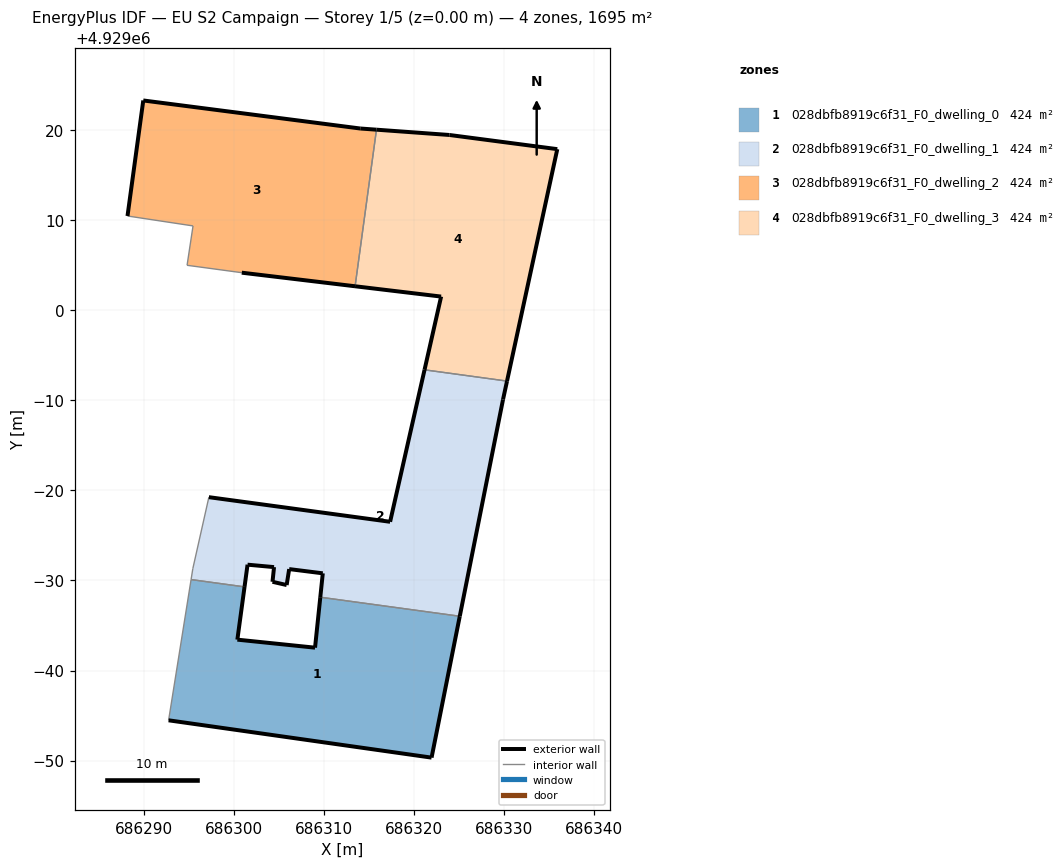
=== STOREY PLAN SPEC (per zone: floor XY polygon, exterior-wall plan segments, windows/doors) ===
zone 1: 028dbfb8919c6f31_F0_dwelling_0  (423.8 m²)
  floor: (686321.93, 4928950.33) (686325.06, 4928966.02) (686309.58, 4928968.13) (686309.00, 4928962.53) (686300.38, 4928963.42) (686301.18, 4928969.28) (686295.24, 4928970.09) (686292.75, 4928954.47)
  exterior wall: (686301.18, 4928969.28) – (686300.38, 4928963.42)  [5.9 m]
  exterior wall: (686300.38, 4928963.42) – (686309.00, 4928962.53)  [8.7 m]
  exterior wall: (686309.00, 4928962.53) – (686309.58, 4928968.13)  [5.6 m]
  exterior wall: (686325.06, 4928966.02) – (686321.93, 4928950.33)  [16.0 m]
  exterior wall: (686321.93, 4928950.33) – (686292.75, 4928954.47)  [29.5 m]
  interior walls: 3
zone 2: 028dbfb8919c6f31_F0_dwelling_1  (423.7 m²)
  floor: (686325.06, 4928966.02) (686329.86, 4928990.07) (686330.30, 4928992.12) (686321.15, 4928993.36) (686317.33, 4928976.50) (686297.22, 4928979.23) (686295.44, 4928971.31) (686295.24, 4928970.09) (686301.18, 4928969.28) (686301.51, 4928971.74) (686304.45, 4928971.47) (686304.28, 4928969.84) (686305.85, 4928969.48) (686306.13, 4928971.25) (686309.86, 4928970.78) (686309.58, 4928968.13)
  exterior wall: (686309.58, 4928968.13) – (686309.86, 4928970.78)  [2.7 m]
  exterior wall: (686309.86, 4928970.78) – (686306.13, 4928971.25)  [3.8 m]
  exterior wall: (686306.13, 4928971.25) – (686305.85, 4928969.48)  [1.8 m]
  exterior wall: (686305.85, 4928969.48) – (686304.28, 4928969.84)  [1.6 m]
  exterior wall: (686304.28, 4928969.84) – (686304.45, 4928971.47)  [1.6 m]
  exterior wall: (686304.45, 4928971.47) – (686301.51, 4928971.74)  [3.0 m]
  exterior wall: (686301.51, 4928971.74) – (686301.18, 4928969.28)  [2.5 m]
  exterior wall: (686297.22, 4928979.23) – (686317.33, 4928976.50)  [20.3 m]
  exterior wall: (686317.33, 4928976.50) – (686321.15, 4928993.36)  [17.3 m]
  exterior wall: (686330.30, 4928992.12) – (686329.86, 4928990.07)  [2.1 m]
  exterior wall: (686329.86, 4928990.07) – (686325.06, 4928966.02)  [24.5 m]
  interior walls: 5
zone 3: 028dbfb8919c6f31_F0_dwelling_2  (423.8 m²)
  floor: (686313.44, 4929002.64) (686315.82, 4929020.01) (686314.02, 4929020.14) (686289.94, 4929023.25) (686288.19, 4929010.43) (686295.46, 4929009.33) (686294.80, 4929004.96) (686300.87, 4929004.14)
  exterior wall: (686313.44, 4929002.64) – (686300.87, 4929004.14)  [12.7 m]
  exterior wall: (686288.19, 4929010.43) – (686289.94, 4929023.25)  [12.9 m]
  exterior wall: (686289.94, 4929023.25) – (686314.02, 4929020.14)  [24.3 m]
  exterior wall: (686314.02, 4929020.14) – (686315.82, 4929020.01)  [1.8 m]
  interior walls: 4
zone 4: 028dbfb8919c6f31_F0_dwelling_3  (423.8 m²)
  floor: (686330.30, 4928992.12) (686335.88, 4929017.85) (686323.92, 4929019.42) (686315.82, 4929020.01) (686313.44, 4929002.64) (686322.99, 4929001.49) (686321.15, 4928993.36)
  exterior wall: (686335.88, 4929017.85) – (686330.30, 4928992.12)  [26.3 m]
  exterior wall: (686321.15, 4928993.36) – (686322.99, 4929001.49)  [8.3 m]
  exterior wall: (686322.99, 4929001.49) – (686313.44, 4929002.64)  [9.6 m]
  exterior wall: (686315.82, 4929020.01) – (686323.92, 4929019.42)  [8.1 m]
  exterior wall: (686323.92, 4929019.42) – (686335.88, 4929017.85)  [12.1 m]
  interior walls: 2

=== DERIVED (storey summary) ===
Building: EU S2 Campaign
Storey: 1 of 5  (floor level z = 0.00 m)
Storey gross floor area: 1695.0 m²
Zones on this storey: 4
  - 028dbfb8919c6f31_F0_dwelling_0: floor 423.8 m²; exterior wall 65.7 m (197.0 m²); WWR 0.0%
  - 028dbfb8919c6f31_F0_dwelling_1: floor 423.7 m²; exterior wall 81.1 m (243.3 m²); WWR 0.0%
  - 028dbfb8919c6f31_F0_dwelling_2: floor 423.8 m²; exterior wall 51.7 m (155.1 m²); WWR 0.0%
  - 028dbfb8919c6f31_F0_dwelling_3: floor 423.8 m²; exterior wall 64.5 m (193.4 m²); WWR 0.0%
Zone adjacency (shared interzone walls):
  - 028dbfb8919c6f31_F0_dwelling_0 ↔ 028dbfb8919c6f31_F0_dwelling_1
  - 028dbfb8919c6f31_F0_dwelling_1 ↔ 028dbfb8919c6f31_F0_dwelling_3
  - 028dbfb8919c6f31_F0_dwelling_2 ↔ 028dbfb8919c6f31_F0_dwelling_3